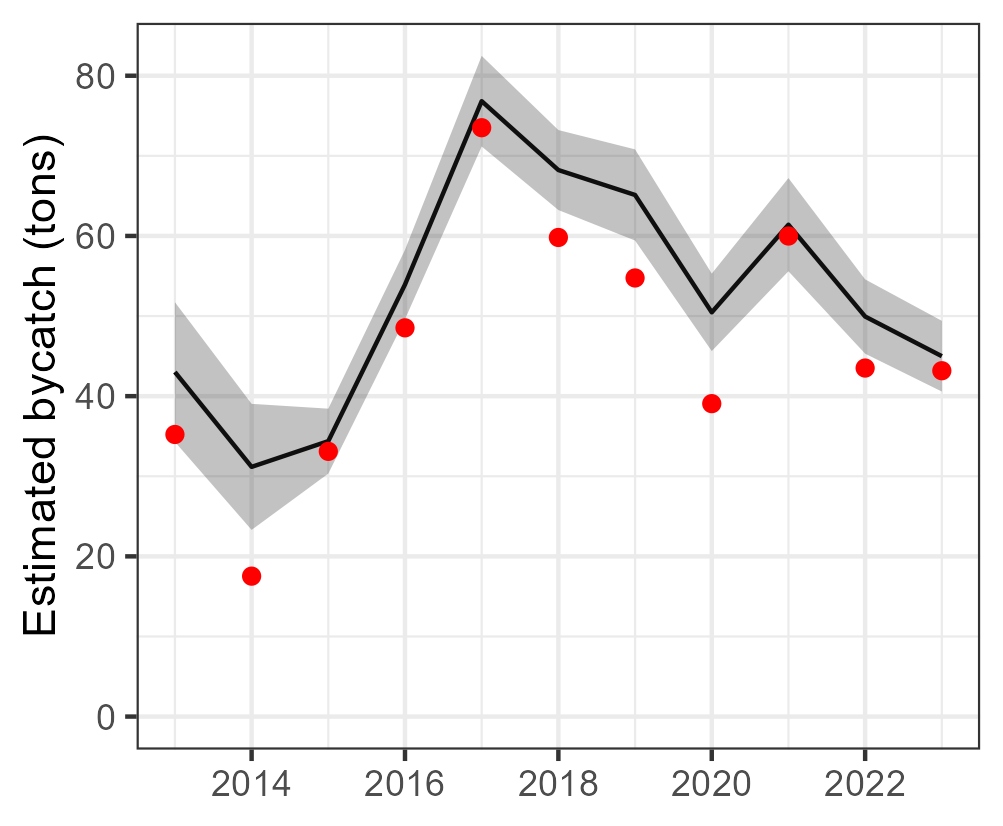

Data behind this chart, as committed beside it:
Year, est, se, est_corr, se_corr, lwr, upr, model, type, species
2013, 43.01, 4.447, 43.01, NA, 34.3, 51.73, tV_mod_ln, single, Makaira nigricans
2014, 31.17, 4.015, 31.17, NA, 23.3, 39.04, tV_mod_ln, single, Makaira nigricans
2015, 34.39, 2.067, 34.39, NA, 30.33, 38.44, tV_mod_ln, single, Makaira nigricans
2016, 53.93, 2.21, 53.93, NA, 49.6, 58.27, tV_mod_ln, single, Makaira nigricans
2017, 76.83, 2.885, 76.83, NA, 71.17, 82.48, tV_mod_ln, single, Makaira nigricans
2018, 68.23, 2.547, 68.23, NA, 63.24, 73.22, tV_mod_ln, single, Makaira nigricans
2019, 65.12, 2.903, 65.12, NA, 59.43, 70.81, tV_mod_ln, single, Makaira nigricans
2020, 50.46, 2.467, 50.46, NA, 45.63, 55.3, tV_mod_ln, single, Makaira nigricans
2021, 61.41, 2.967, 61.41, NA, 55.59, 67.22, tV_mod_ln, single, Makaira nigricans
2022, 49.94, 2.366, 49.94, NA, 45.3, 54.58, tV_mod_ln, single, Makaira nigricans
2023, 44.99, 2.252, 44.99, NA, 40.57, 49.4, tV_mod_ln, single, Makaira nigricans
